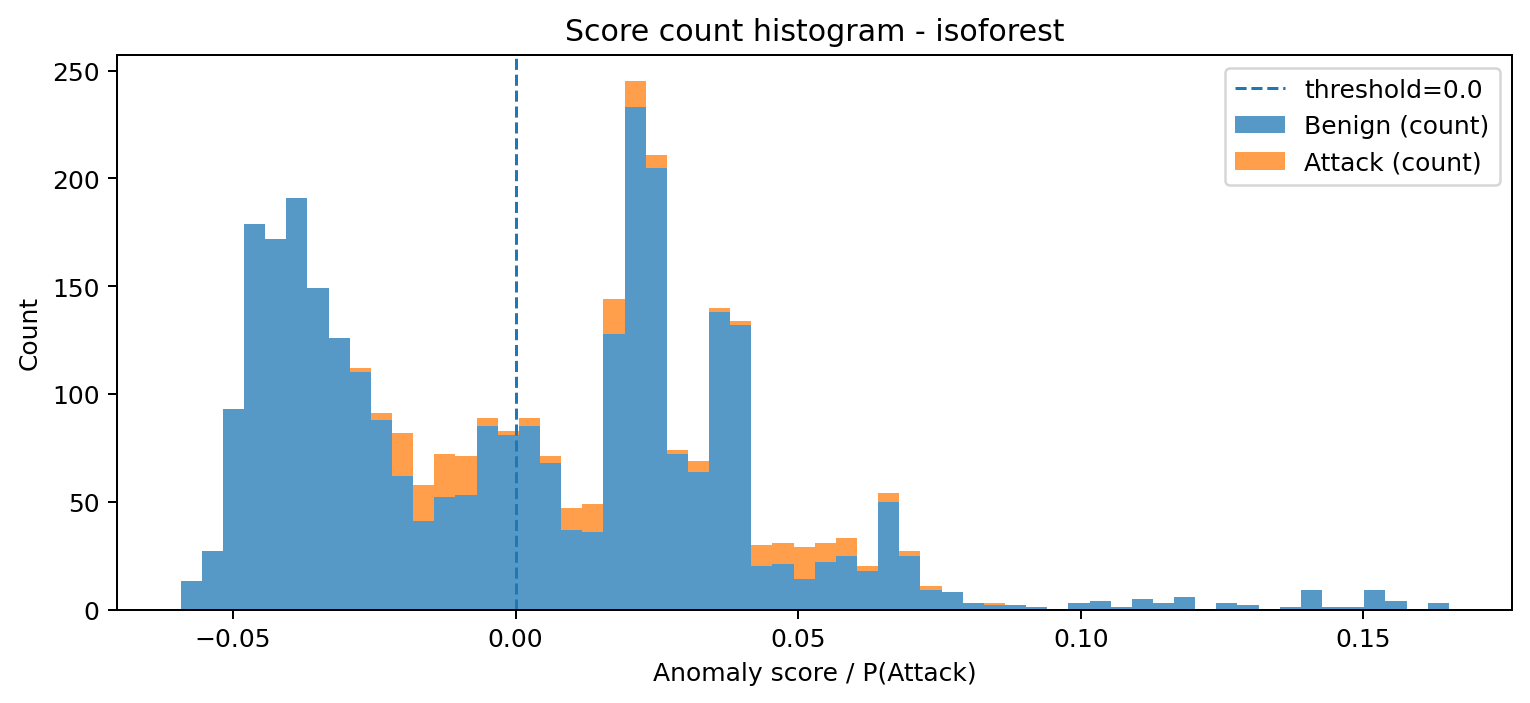

The table this chart was drawn from, first rows:
bin_left, bin_right, midpoint, count_benign, count_attack, count_total
-0.05926, -0.05552, -0.05739, 13, 0, 13
-0.05552, -0.05179, -0.05366, 27, 0, 27
-0.05179, -0.04805, -0.04992, 93, 0, 93
-0.04805, -0.04431, -0.04618, 179, 0, 179
-0.04431, -0.04057, -0.04244, 172, 0, 172
-0.04057, -0.03683, -0.0387, 191, 0, 191
-0.03683, -0.03309, -0.03496, 149, 0, 149
-0.03309, -0.02935, -0.03122, 126, 0, 126
-0.02935, -0.02561, -0.02748, 110, 2, 112
-0.02561, -0.02187, -0.02374, 88, 3, 91
-0.02187, -0.01813, -0.02, 62, 20, 82
-0.01813, -0.01439, -0.01626, 41, 17, 58
-0.01439, -0.01065, -0.01252, 52, 20, 72
-0.01065, -0.006908, -0.008778, 53, 18, 71
-0.006908, -0.003168, -0.005038, 85, 4, 89
-0.003168, 0.0005716, -0.001298, 81, 2, 83
0.0005716, 0.004311, 0.002441, 85, 4, 89
0.004311, 0.008051, 0.006181, 68, 3, 71
0.008051, 0.01179, 0.009921, 37, 10, 47
0.01179, 0.01553, 0.01366, 36, 13, 49
0.01553, 0.01927, 0.0174, 128, 16, 144
0.01927, 0.02301, 0.02114, 233, 12, 245
0.02301, 0.02675, 0.02488, 205, 6, 211
0.02675, 0.03049, 0.02862, 72, 2, 74
0.03049, 0.03423, 0.03236, 64, 5, 69
0.03423, 0.03797, 0.0361, 138, 2, 140
0.03797, 0.04171, 0.03984, 132, 2, 134
0.04171, 0.04545, 0.04358, 20, 10, 30
0.04545, 0.04919, 0.04732, 21, 10, 31
0.04919, 0.05293, 0.05106, 14, 15, 29
0.05293, 0.05667, 0.0548, 22, 9, 31
0.05667, 0.06041, 0.05854, 25, 8, 33
0.06041, 0.06415, 0.06228, 18, 2, 20
0.06415, 0.06789, 0.06602, 50, 4, 54
0.06789, 0.07163, 0.06976, 25, 2, 27
0.07163, 0.07537, 0.0735, 9, 2, 11
0.07537, 0.07911, 0.07724, 8, 0, 8
0.07911, 0.08285, 0.08098, 3, 0, 3
0.08285, 0.08659, 0.08472, 2, 1, 3
0.08659, 0.09033, 0.08846, 2, 0, 2
0.09033, 0.09407, 0.0922, 1, 0, 1
0.09407, 0.09781, 0.09594, 0, 0, 0
0.09781, 0.1015, 0.09968, 3, 0, 3
0.1015, 0.1053, 0.1034, 4, 0, 4
0.1053, 0.109, 0.1072, 1, 0, 1
0.109, 0.1128, 0.1109, 5, 0, 5
0.1128, 0.1165, 0.1146, 3, 0, 3
0.1165, 0.1202, 0.1184, 6, 0, 6
0.1202, 0.124, 0.1221, 0, 0, 0
0.124, 0.1277, 0.1259, 3, 0, 3
0.1277, 0.1315, 0.1296, 2, 0, 2
0.1315, 0.1352, 0.1333, 0, 0, 0
0.1352, 0.1389, 0.1371, 1, 0, 1
0.1389, 0.1427, 0.1408, 9, 0, 9
0.1427, 0.1464, 0.1446, 1, 0, 1
0.1464, 0.1502, 0.1483, 1, 0, 1
0.1502, 0.1539, 0.152, 9, 0, 9
0.1539, 0.1576, 0.1558, 4, 0, 4
0.1576, 0.1614, 0.1595, 0, 0, 0
0.1614, 0.1651, 0.1633, 3, 0, 3
